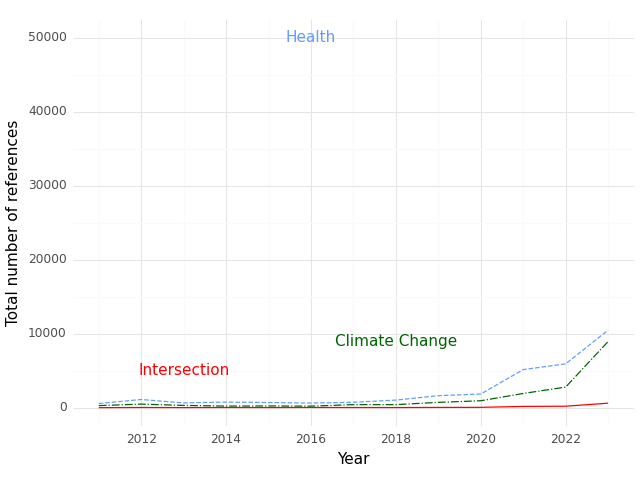

Values plotted in this chart, from the file beside it:
, Year, intersection, health, climate
0, 2011, 6.0, 564.0, 283.0
1, 2012, 29.0, 1108, 483.0
2, 2013, 17.0, 650.0, 311.0
3, 2014, 28.0, 758.0, 219.0
4, 2015, 21.0, 704.0, 238.0
5, 2016, 33.0, 623.0, 213.0
6, 2017, 24.0, 735.0, 414.0
7, 2018, 23.0, 1029, 413.0
8, 2019, 38.0, 1626, 723.0
9, 2020, 48.0, 1850, 938.0
10, 2021, 174.0, 5151, 1924
11, 2022, 204.0, 5924, 2787
12, 2023, 609.0, 10486, 8948
